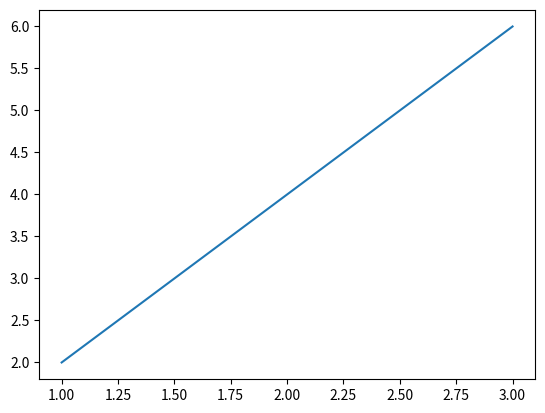
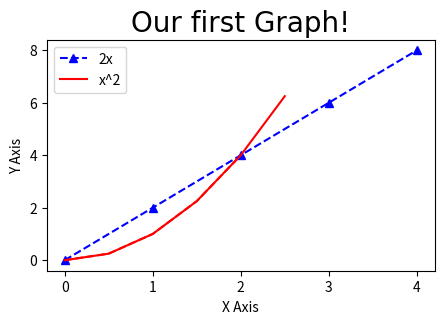

Write the Python code that produced these figures, in order. (Note: this script raises an exception after producing the figures.)
#matplot12.py
import matplotlib.pyplot as plt
import numpy as np
import pandas as pd

plt.plot([1,2,3],[2,4,6])

x=[0,1,2,3,4]
y=[0,2,4,6,8]

#Resize your Graph
plt.figure(figsize=(5,3), dpi=100)

#plt.plot(x,y, label="2x", color="red", linewidth=2, marker=".", linestyle="--", markersize=10, markeredgecolor="blue")

#Use shorthand notation
#fmt = "[color][marker][line]"
plt.plot(x,y, 'b^--', label="2x")

##Line Number Two
x2 = np.arange(0,4.5,0.5)
plt.plot(x2[:6], x2[:6]**2, "r", label="x^2")
plt.plot(x2[:5], x2[:5]**2, "r--")


plt.title("Our first Graph!", fontdict={"fontname" : "Comic Sans MS", "fontsize" : 20})
plt.xlabel("X Axis")
plt.ylabel("Y Axis")

plt.xticks([0,1,2,3,4])
#plt.yticks([0,2,4,6,8,10])

plt.legend()

plt.savefig("mygraph.png", dpi=300)

plt.plot(show)